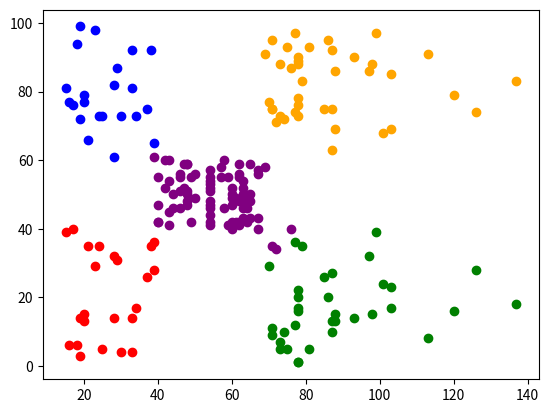

Write Python code to recreate this figure. (Note: this script raises an exception after producing the figure.)
import numpy as np
import matplotlib.pyplot as plt

import warnings
warnings.filterwarnings("ignore", category=FutureWarning)

# data
X = np.array([[15, 39], [15, 81], [16, 6], [16, 77], [17, 40], [17, 76], [18, 6], [18, 94], [19, 3], [19, 72], [19, 14], [19, 99], [20, 15], [20, 77], [20, 13], [20, 79], [21, 35], [21, 66], [23, 29], [23, 98], [24, 35], [24, 73], [25, 5], [25, 73], [28, 14], [28, 82], [28, 32], [28, 61], [29, 31], [29, 87], [30, 4], [30, 73], [33, 4], [33, 92], [33, 14], [33, 81], [34, 17], [34, 73], [37, 26], [37, 75], [38, 35], [38, 92], [39, 36], [39, 61], [39, 28], [39, 65], [40, 55], [40, 47], [40, 42], [40, 42], [42, 52], [42, 60], [43, 54], [43, 60], [43, 45], [43, 41], [44, 50], [44, 46], [46, 51], [46, 46], [46, 56], [46, 55], [47, 52], [47, 59], [48, 51], [48, 59], [48, 50], [48, 48], [48, 59], [48, 47], [49, 55], [49, 42], [50, 49], [50, 56], [54, 47], [54, 54], [54, 53], [54, 48], [54, 52], [54, 42], [54, 51], [54, 55], [54, 41], [54, 44], [54, 57], [54, 46], [57, 58], [57, 55], [58, 60], [58, 46], [59, 55], [59, 41], [60, 49], [60, 40], [60, 42], [60, 52], [60, 47], [60, 50], [61, 42], [61, 49], [62, 41], [62, 48], [62, 59], [62, 55], [62, 56], [62, 42], [63, 50], [63, 46], [63, 43], [63, 48], [63, 52], [63, 54], [64, 42], [64, 46], [65, 48], [65, 50], [65, 43], [65, 59], [67, 43], [67, 57], [67, 56], [67, 40], [69, 58], [69, 91], [70, 29], [70, 77], [71, 35], [71, 95], [71, 11], [71, 75], [71, 9], [71, 75], [72, 34], [72, 71], [73, 5], [73, 88], [73, 7], [73, 73], [74, 10], [74, 72], [75, 5], [75, 93], [76, 40], [76, 87], [77, 12], [77, 97], [77, 36], [77, 74], [78, 22], [78, 90], [78, 17], [78, 88], [78, 20], [78, 76], [78, 16], [78, 89], [78, 1], [78, 78], [78, 1], [78, 73], [79, 35], [79, 83], [81, 5], [81, 93], [85, 26], [85, 75], [86, 20], [86, 95], [87, 27], [87, 63], [87, 13], [87, 75], [87, 10], [87, 92], [88, 13], [88, 86], [88, 15], [88, 69], [93, 14], [93, 90], [97, 32], [97, 86], [98, 15], [98, 88], [99, 39], [99, 97], [101, 24], [101, 68], [103, 17], [103, 85], [103, 23], [103, 69], [113, 8], [113, 91], [120, 16], [120, 79], [126, 28], [126, 74], [137, 18], [137, 83]])

class K_Means:
    def __init__(self, k, tol=0.001, max_iterations=300):
        self.k = k
        self.tol = tol
        self.max_iterations = max_iterations

    def fit(self, data):
        self.centroids = {}

        # set random centroid locations
        for i in range(self.k):
            self.centroids[i] = data[i]

        for i in range(self.max_iterations):
            # start with clean empty groups model
            self.classifications = {}

            # set empty groups at given array index 
            for i in range(self.k):
                self.classifications[i] = []

            # add values to there group
            for featureset in data:
                value = self.predict(featureset)
                self.classifications[value].append(featureset)
            
            # set centroids locations on the average of the group value
            # formula in ../../../_EXTRA/images/ml_k_means_clustering_1.png
            prev_centroids = dict(self.centroids)
            for classification in self.classifications:
                self.centroids[classification] = np.average(self.classifications[classification], axis=0)

            # set centroid data & update his optimization
            optimized = True
            for average_centroid in self.centroids:
                prev_centroid = prev_centroids[average_centroid]
                cur_centroid = self.centroids[average_centroid]
                if np.sum((cur_centroid - prev_centroid) / prev_centroid * 100.00) > self.tol:
                    optimized = False

                if optimized:
                    break
    
    # formula in ../../../_EXTRA/images/ml_k_means_clustering_1.png
    def predict(self, dataset):
        distances = [np.linalg.norm(dataset - self.centroids[centroid]) for centroid in self.centroids]
        classification = distances.index(min(distances))
        return classification

if __name__ == "__main__":
    # the colors that will been used for visualization
    colors = ["red", "blue", "green", "orange", "purple", "brown", "gray"]

    n_clusters=5
    model = K_Means(n_clusters)
    model.fit(X)
    
    # display all Data
    for classification in model.classifications:
        color = colors[classification]
        for featureset in model.classifications[classification]:
            plt.scatter(
                featureset[0], featureset[1], 
                marker="o", color=color,
            )
    
    # display all Centroids
    plt.scatter(
        model.centroids[:,0], model.centroids[:,1], 
        marker="x", color="black"
    )

    # keep display open 
    plt.show()
